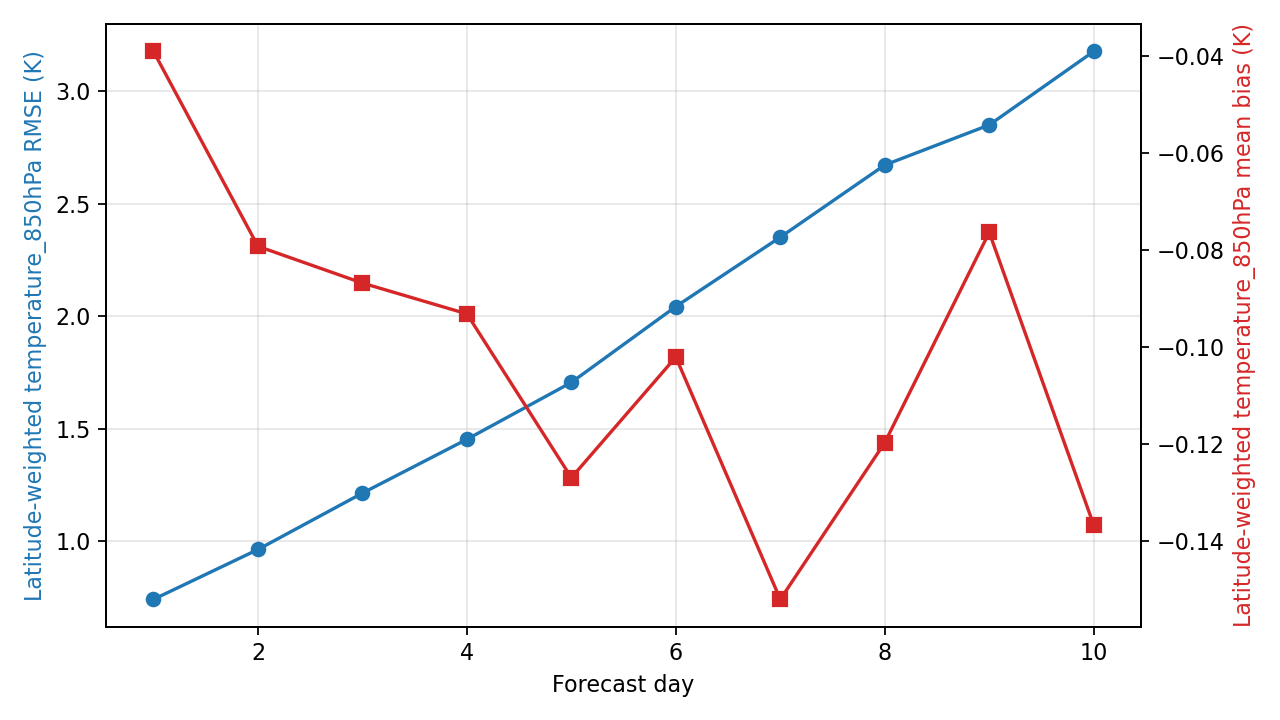

Data behind this chart, as committed beside it:
day, step, lead_hours, lead_day, temperature_850hPa_rmse_k, temperature_850hPa_mean_bias_k, metric_variable, metric_level_hpa, reference
1, 4, 24.0, 1.0, 0.7412, -0.03896, temperature, 850, ground_truth
2, 8, 48.0, 2.0, 0.963, -0.07914, temperature, 850, ground_truth
3, 12, 72.0, 3.0, 1.214, -0.08672, temperature, 850, ground_truth
4, 16, 96.0, 4.0, 1.453, -0.09307, temperature, 850, ground_truth
5, 20, 120.0, 5.0, 1.706, -0.1268, temperature, 850, ground_truth
6, 24, 144.0, 6.0, 2.043, -0.102, temperature, 850, ground_truth
7, 28, 168.0, 7.0, 2.352, -0.1519, temperature, 850, ground_truth
8, 32, 192.0, 8.0, 2.673, -0.1196, temperature, 850, ground_truth
9, 36, 216.0, 9.0, 2.851, -0.07627, temperature, 850, ground_truth
10, 40, 240.0, 10.0, 3.178, -0.1366, temperature, 850, ground_truth
